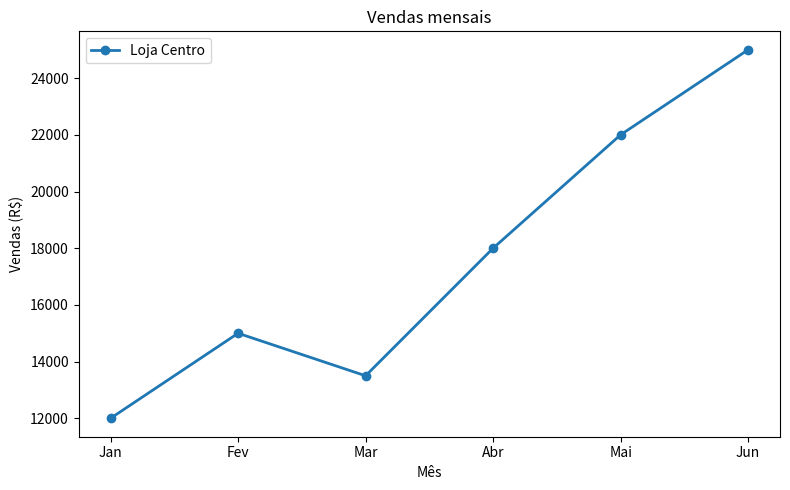

Python code for this plot:
import matplotlib.pyplot as plt

# Dados
meses = ["Jan", "Fev", "Mar", "Abr", "Mai", "Jun"]
vendas = [12000, 15000, 13500, 18000, 22000, 25000]

# Criando o gráfico
fig, ax = plt.subplots(figsize=(8, 5))

ax.plot(meses, vendas, linewidth=2, marker="o")

ax.set_title("Vendas mensais")
ax.set_xlabel("Mês")
ax.set_ylabel("Vendas (R$)")

ax.legend(["Loja Centro"])

plt.tight_layout()

# Salva o gráfico como imagem
plt.savefig("vendas.png", dpi=300)

# Mostra o gráfico na tela
plt.show()


# ABAIXO está o código do Senpaio
# import matplotlib.pyplot as plt
# import seaborn as sns

# meses = ["janeiro", "fevereiro", "março", "abril", "maio", "junho", "julho", "agosto", "setembro", "outubro", "novembro", "dezembro"]
# vendas = [1800, 1200, 7000, 10000, 8500, 15000, 5000, 4000, 9000, 1500, 5600, 15000]

# fig, ax = plt.subplots(figsize=(8, 5))
# ax.plot(meses, vendas, color='gold', linewidth=2)
# ax.set_title("Vendas Mensais")
# ax.set_xlabel("Mes")
# ax.set_ylabel("Vendas (R$)")
# ax.legend(["Loja Centro"])
# plt.savefig("vendas_ano.png", dpi=300)
